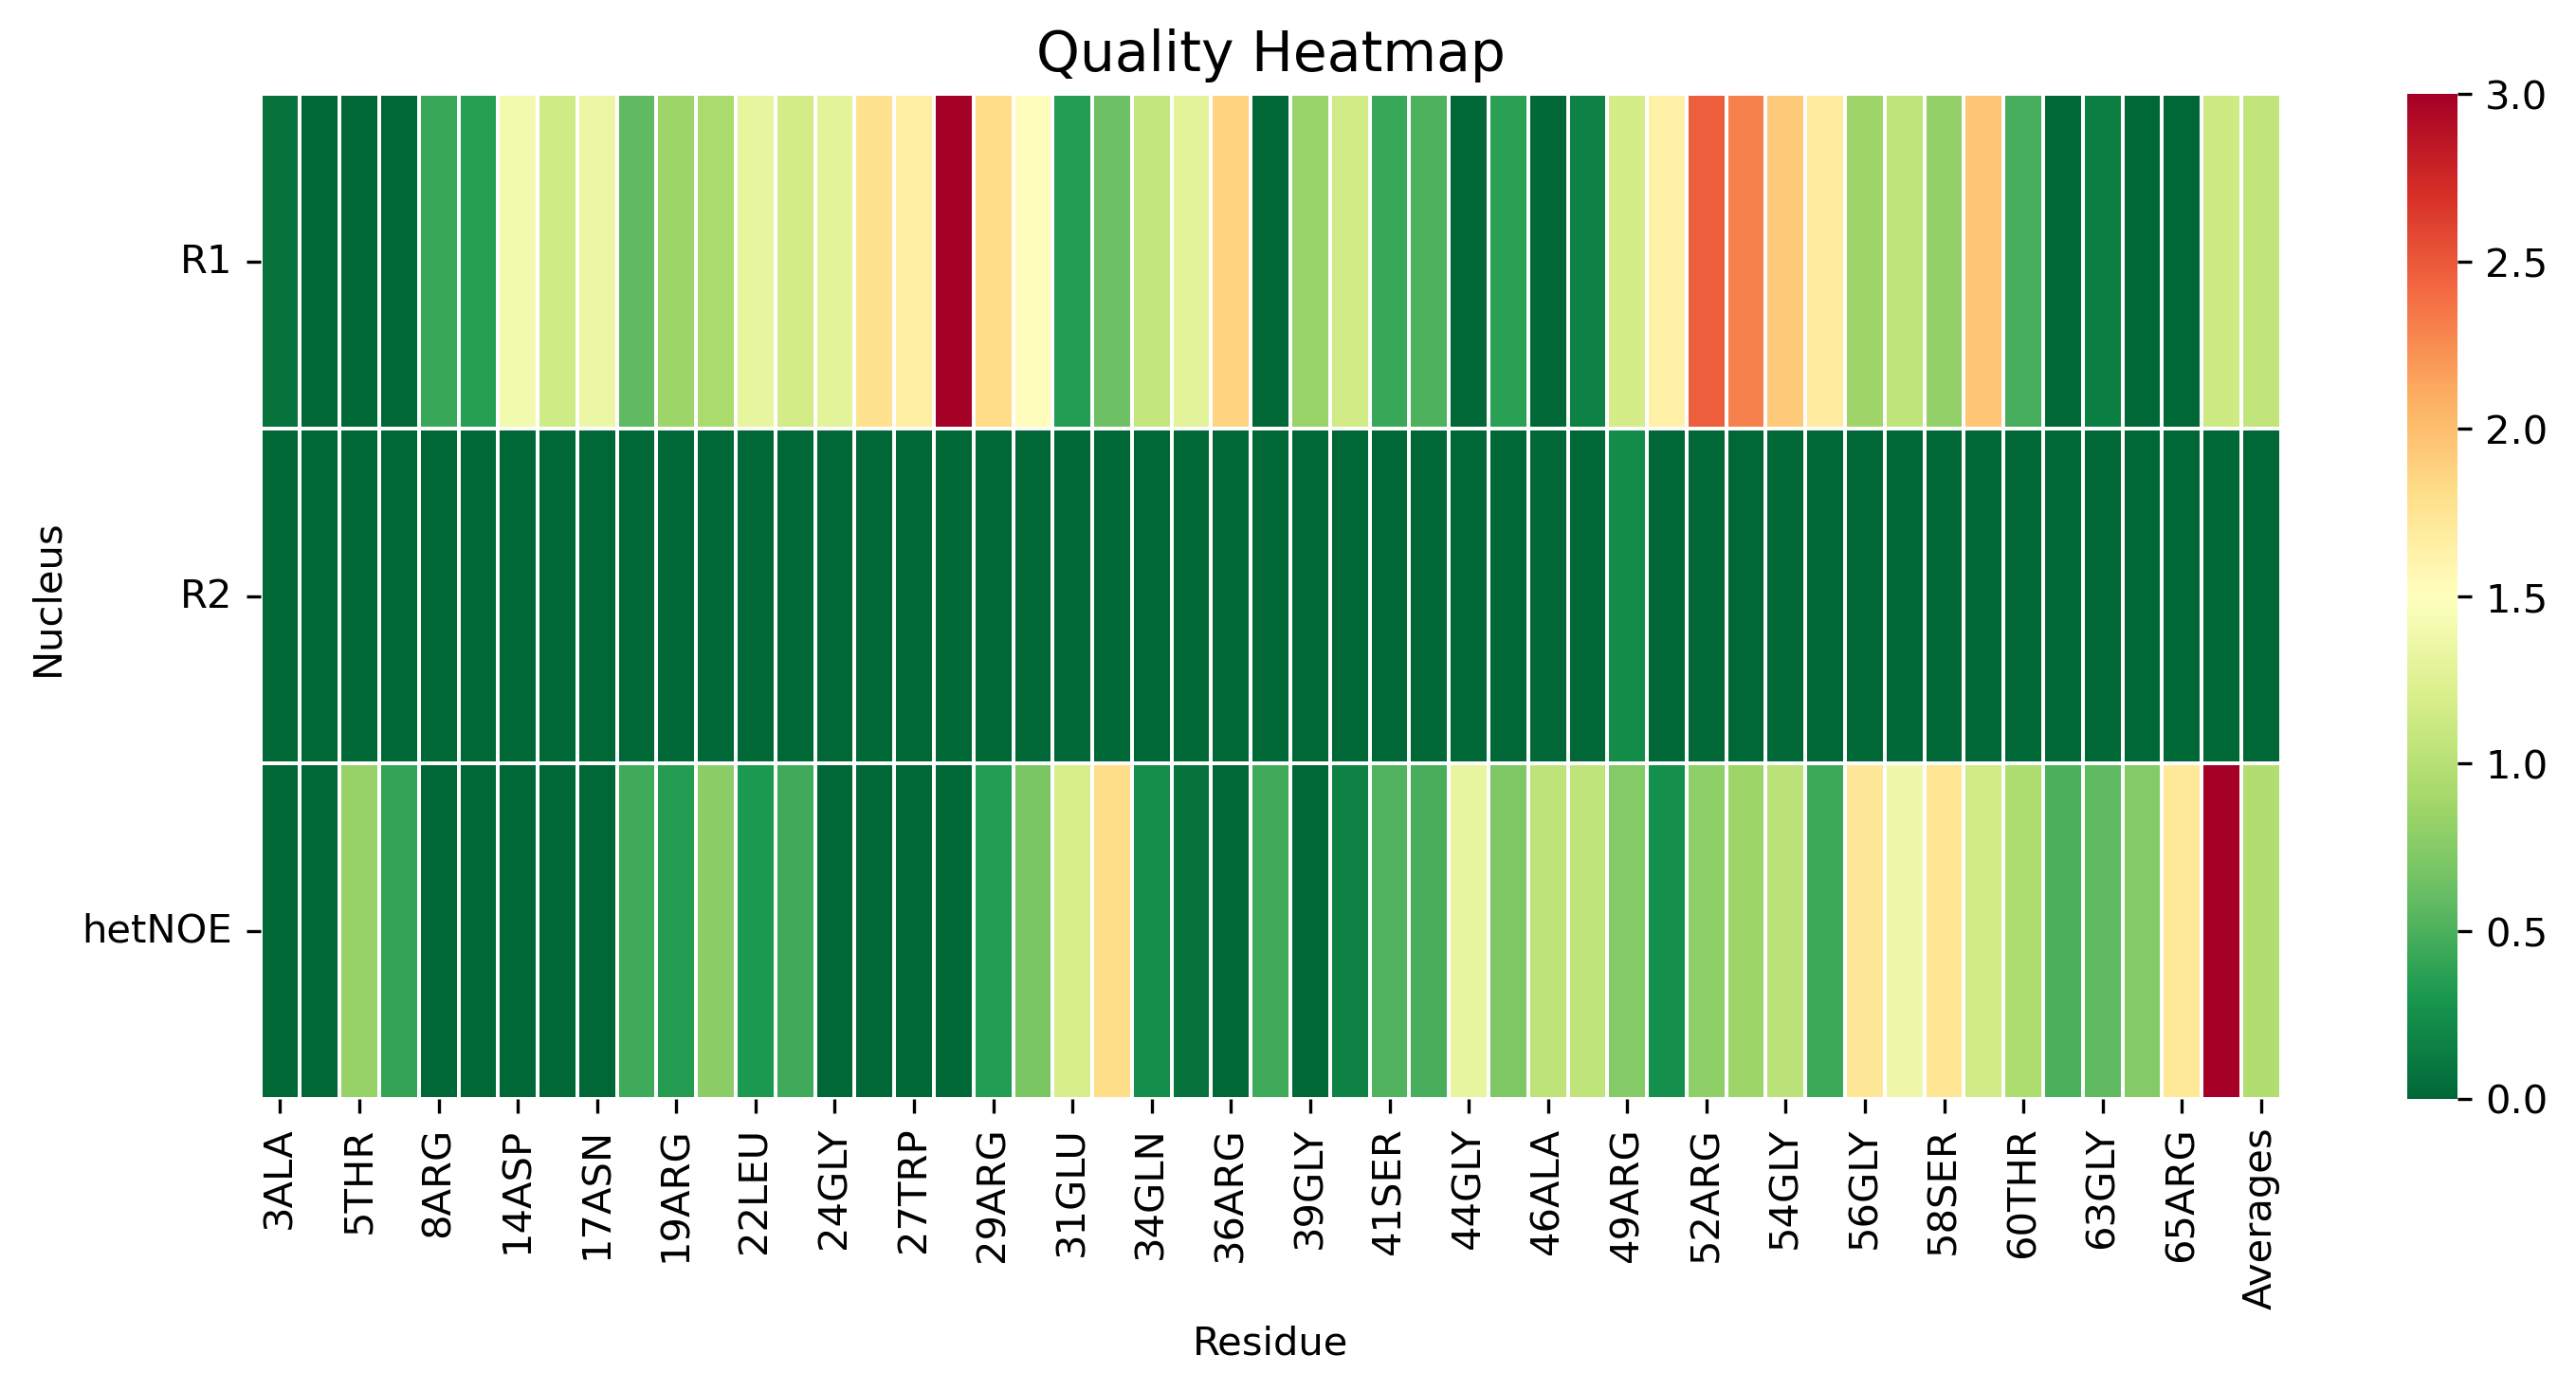

Source data for this figure (header and first rows):
, 3ALA, 4MET, 5THR, 7VAL, 8ARG, 12THR, 14ASP, 16LEU, 17ASN, 18LEU, 19ARG, 20GLY, 22LEU, 23ASP, 24GLY, 26ARG, 27TRP, 28ARG, 29ARG, 30ALA, 31GLU, 33ALA, 34GLN
R1, 0.07245, 0.0, 0.0, 0.0, 0.423, 0.3624, 1.401, 1.142, 1.351, 0.5751, 0.8628, 0.931, 1.314, 1.166, 1.286, 1.781, 1.655, 3.068, 1.821, 1.52, 0.3312, 0.6368, 1.07
R2, 0.0, 0.0, 0.0, 0.0, 0.0, 0.0, 0.0, 0.0, 0.0, 0.0, 0.0, 0.0, 0.0, 0.0, 0.0, 0.0, 0.0, 0.0, 0.0, 0.0, 0.0, 0.0, 0.0
hetNOE, 0.0, 0.0, 0.8312, 0.4058, 0.0, 0.0, 0.0, 0.0, 0.0, 0.453, 0.3435, 0.7834, 0.3071, 0.4459, 0.0, 0.0, 0.0, 0.0, 0.3395, 0.6941, 1.19, 1.815, 0.2447
